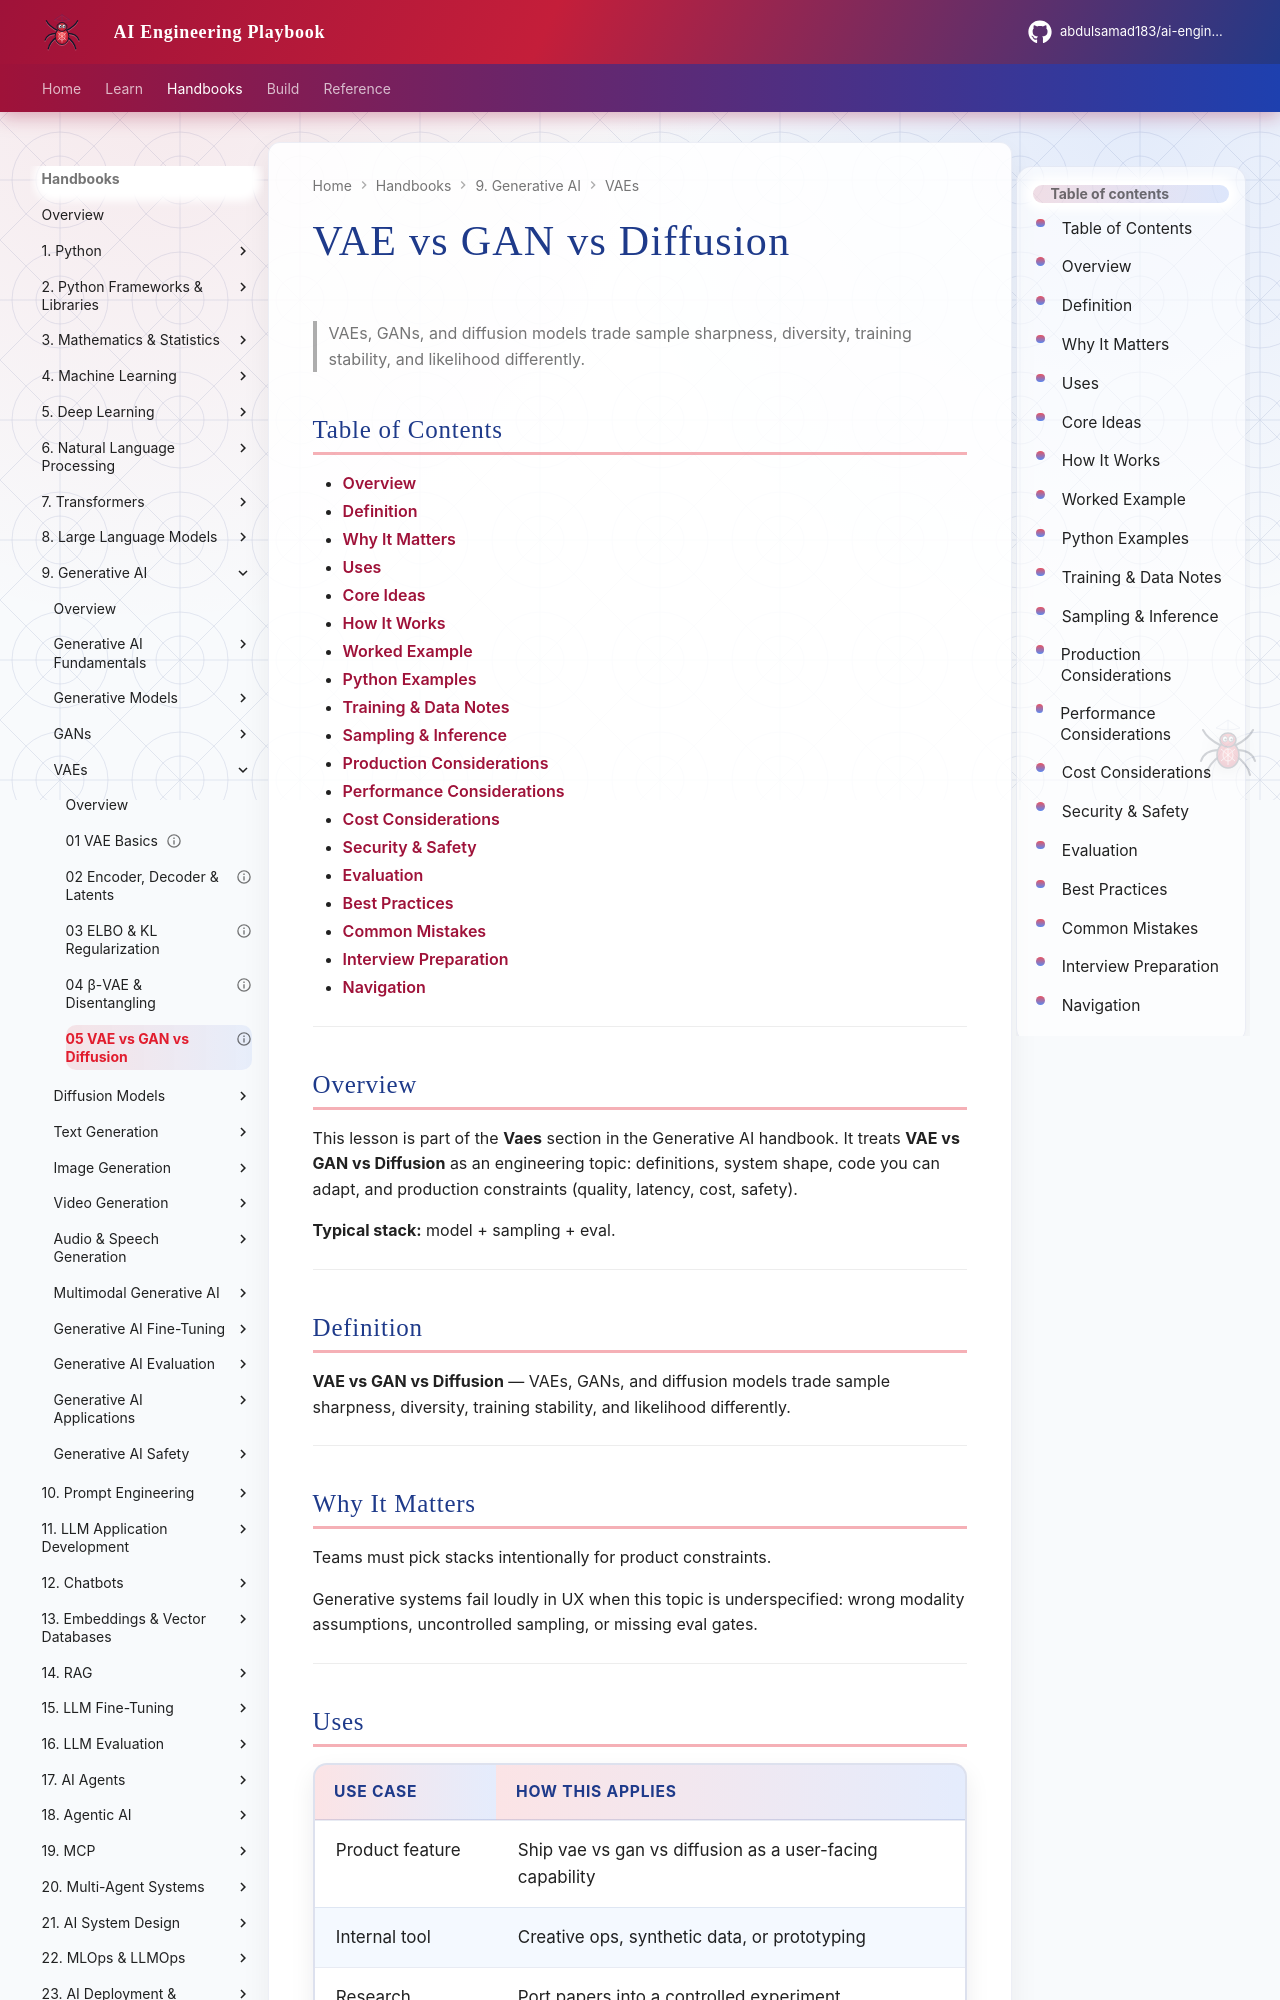

repository: abdulsamad183/ai-engineering-playbook · page: domains/generative-ai/vaes/05-vae-vs-gan-vs-diffusion/index.html · generator: mkdocs

---
title: "VAE vs GAN vs Diffusion"
description: "VAEs, GANs, and diffusion models trade sample sharpness, diversity, training stability, and likelihood differently."
domain: generative-ai
tags: [vaes, generative-ai]
status: published
created: 2026-08-11
updated: 2026-08-12
version: "2.0"
related:
  - ../README.md
  - ../../deep-learning/README.md
  - ../../llm-engineering/README.md
---

# VAE vs GAN vs Diffusion

> VAEs, GANs, and diffusion models trade sample sharpness, diversity, training stability, and likelihood differently.

## Table of Contents

- [Overview](#overview)
- [Definition](#definition)
- [Why It Matters](#why-it-matters)
- [Uses](#uses)
- [Core Ideas](#core-ideas)
- [How It Works](#how-it-works)
- [Worked Example](#worked-example)
- [Python Examples](#python-examples)
- [Training & Data Notes](#training--data-notes)
- [Sampling & Inference](#sampling--inference)
- [Production Considerations](#production-considerations)
- [Performance Considerations](#performance-considerations)
- [Cost Considerations](#cost-considerations)
- [Security & Safety](#security--safety)
- [Evaluation](#evaluation)
- [Best Practices](#best-practices)
- [Common Mistakes](#common-mistakes)
- [Interview Preparation](#interview-preparation)
- [Navigation](#navigation)

---

## Overview

This lesson is part of the **Vaes** section in the Generative AI handbook. It treats **VAE vs GAN vs Diffusion** as an engineering topic: definitions, system shape, code you can adapt, and production constraints (quality, latency, cost, safety).

**Typical stack:** model + sampling + eval.

---

## Definition

**VAE vs GAN vs Diffusion** — VAEs, GANs, and diffusion models trade sample sharpness, diversity, training stability, and likelihood differently.

---

## Why It Matters

Teams must pick stacks intentionally for product constraints.

Generative systems fail loudly in UX when this topic is underspecified: wrong modality assumptions, uncontrolled sampling, or missing eval gates.

---
